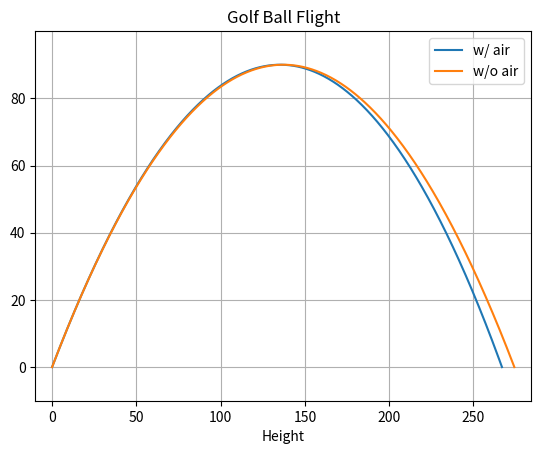

Write the Python code that produced this figure. (Note: this script raises an exception after producing the figure.)
import pylab as plt
import numpy as np
from matplotlib.widgets import Slider
from math import sqrt
    
def do_points(interval, max_t, x_first_coef, x_second_coef,  y_first_coef, y_second_coef ):
    y = [];
    x = [];
    for time in np.arange(0, max_t, interval):
        y.append((y_first_coef*time) + (y_second_coef * (time ** 2)))
        x.append((x_first_coef*time) + (x_second_coef * (time ** 2)))
        
    y.append((y_first_coef*max_t) + (y_second_coef * (max_t ** 2)))
    x.append((x_first_coef*max_t) + (x_second_coef * (max_t ** 2)))
    return x, y
 	
def do_math(interval, max_t, x_first_coef, x_second_coef,  y_first_coef, y_second_coef ):
    distance_air, height_air = do_points(interval, max_t, x_first_coef, x_second_coef,  y_first_coef, y_second_coef )
    a.set_xdata(distance_air)
    a.set_ydata(height_air)
    distance, height = do_points(interval, max_t, x_first_coef, 0.0,  y_first_coef, y_second_coef )
    b.set_xdata(distance)
    b.set_ydata(height)
    plt.draw()
    
def do_quadratic(a, b, c):
    d = sqrt((b ** 2) - (4 * (a) * (c)))
    return (-b + (d))/(2*a), (-b - (d))/(2*a)
    
def update(val):
    do_math(interval, val, ab, bb, cb, db)

ab = 32.0
bb = -0.1
cb = 42.0
db = -4.9
interval = 0.01

plt.subplot(111)

a, = plt.plot([], [], label="w/ air")
b, = plt.plot([], [], label="w/o air")
plt.xlim(-10, 300)
plt.ylim(-10, 300)

plt.xlabel('Distance')
plt.xlabel('Height')
plt.title('Golf Ball Flight')
plt.grid(True)
plt.legend()
max_time = max(do_quadratic(db, cb, 0))
distance_air, height_air = do_points(interval, max_time, ab, bb,  cb, db )
distance, height = do_points(interval, max_time, ab, 0.0,  cb, db )
plt.xlim(min(distance + distance_air) - 10, max(distance + distance_air) + 10)
plt.ylim(min(height + height_air) - 10, max(height + height_air) + 10)
do_math(interval, max_time, ab, bb, cb, db)
ax = plt.axes([0.25, 0.05, 0.7, 0.03], axisbg='lightgoldenrodyellow')
slider = Slider(ax, 'Time', 0, max_time, valinit=max_time)
slider.on_changed(update)
plt.show()